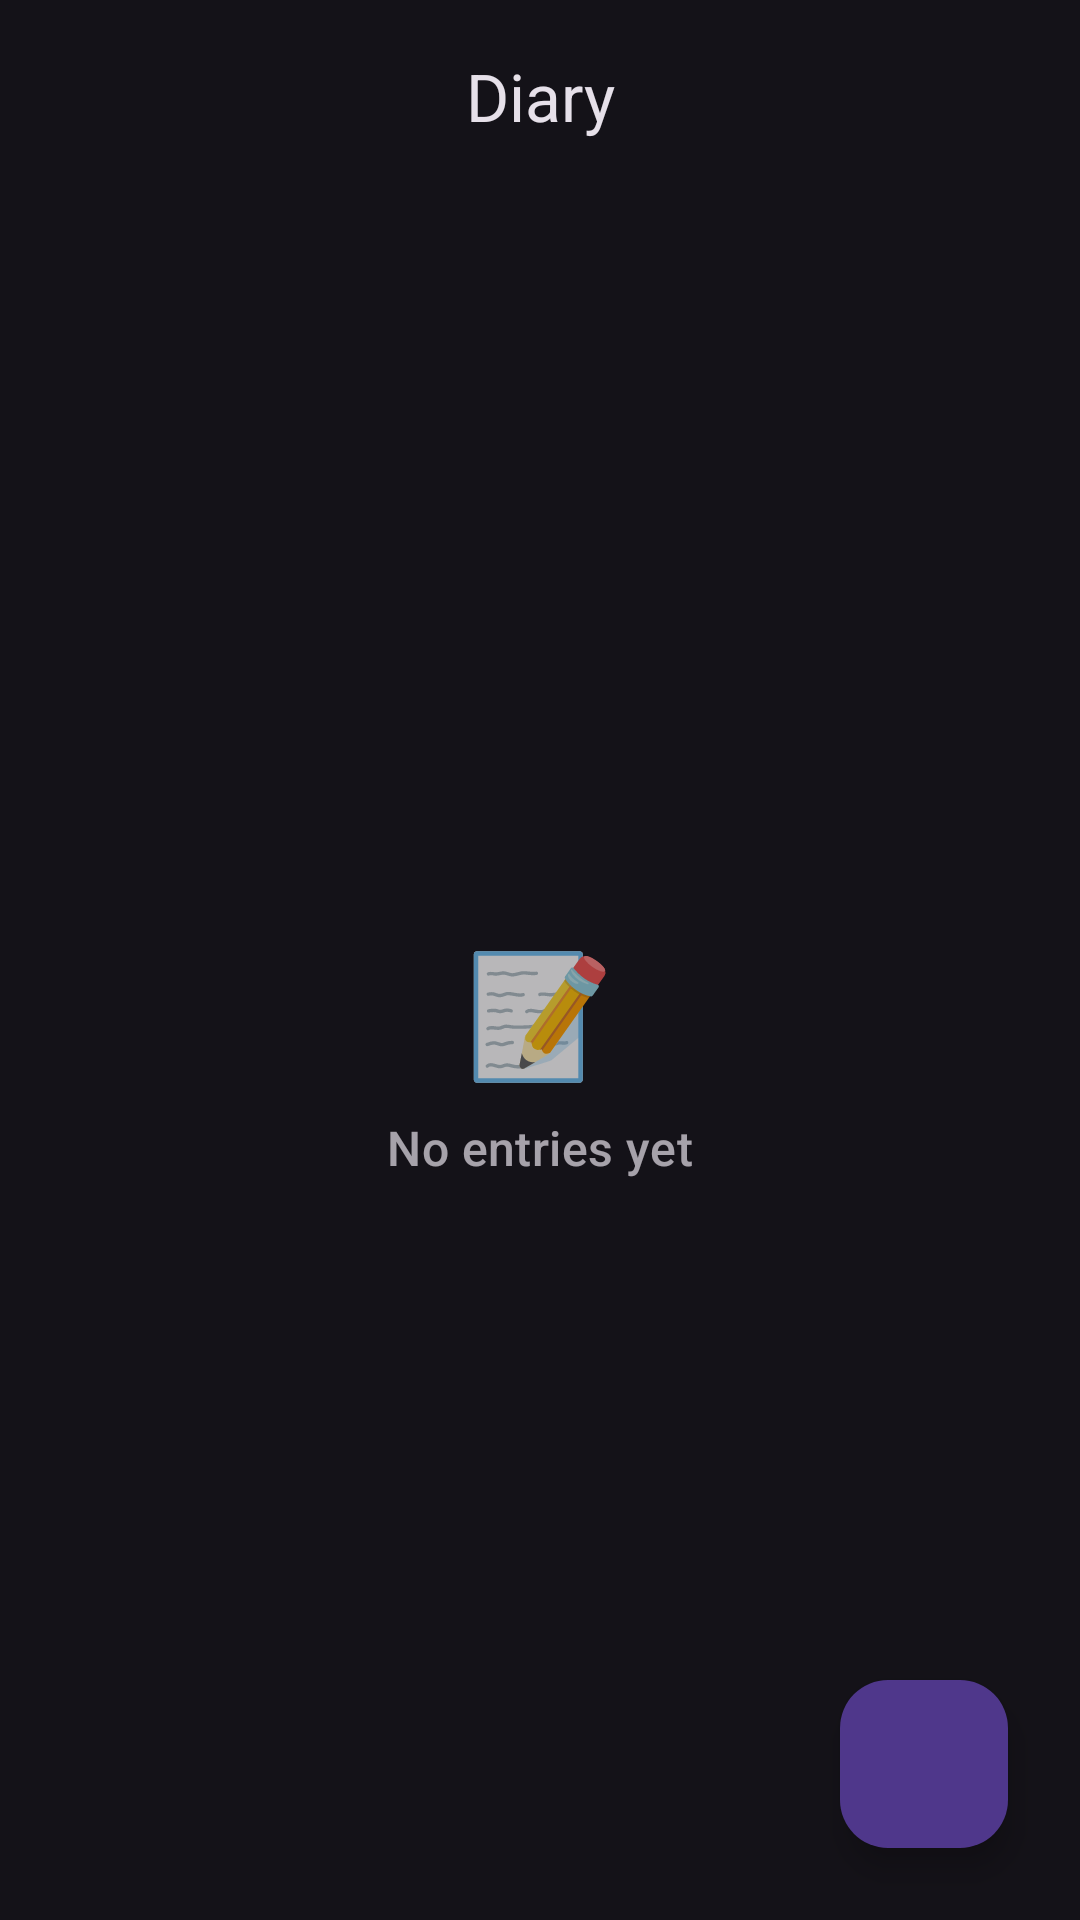

Reconstruct the res/layout file that produces this screen, plus the resources it refers to.
<!-- AndroidManifest.xml: application theme Theme.MoodTracker -->
<!-- res/layout/fragment_diary.xml -->
<?xml version="1.0" encoding="utf-8"?>
<androidx.constraintlayout.widget.ConstraintLayout
    xmlns:android="http://schemas.android.com/apk/res/android"
    xmlns:app="http://schemas.android.com/apk/res-auto"
    android:layout_width="match_parent"
    android:layout_height="match_parent">

    
    <com.google.android.material.appbar.MaterialToolbar
        android:id="@+id/diaryToolbar"
        style="@style/Widget.Material3.Toolbar"
        android:layout_width="0dp"
        android:layout_height="wrap_content"
        android:backgroundTint="@android:color/transparent"
        app:title="Diary"
        app:titleCentered="true"
        app:titleTextColor="?attr/colorOnBackground"
        app:layout_constraintTop_toTopOf="parent"
        app:layout_constraintStart_toStartOf="parent"
        app:layout_constraintEnd_toEndOf="parent" />

    
    <LinearLayout
        android:id="@+id/emptyState"
        android:layout_width="0dp"
        android:layout_height="0dp"
        android:orientation="vertical"
        android:gravity="center"
        android:alpha="0.7"
        app:layout_constraintTop_toBottomOf="@id/diaryToolbar"
        app:layout_constraintBottom_toBottomOf="parent"
        app:layout_constraintStart_toStartOf="parent"
        app:layout_constraintEnd_toEndOf="parent">

        <TextView
            android:id="@+id/emptyEmoji"
            android:layout_width="wrap_content"
            android:layout_height="wrap_content"
            android:text="📝"
            android:textSize="40sp" />

        <TextView
            android:id="@+id/emptyText"
            android:layout_width="wrap_content"
            android:layout_height="wrap_content"
            android:text="No entries yet"
            android:layout_marginTop="8dp"
            android:textAppearance="?attr/textAppearanceTitleMedium" />
    </LinearLayout>

    
    <androidx.recyclerview.widget.RecyclerView
        android:id="@+id/rvDiary"
        android:layout_width="0dp"
        android:layout_height="0dp"
        android:clipToPadding="false"
        android:paddingStart="16dp"
        android:paddingEnd="16dp"
        android:paddingTop="8dp"
        android:paddingBottom="88dp"
        app:layout_constraintTop_toBottomOf="@id/diaryToolbar"
        app:layout_constraintBottom_toBottomOf="parent"
        app:layout_constraintStart_toStartOf="parent"
        app:layout_constraintEnd_toEndOf="parent" />

    
    <com.google.android.material.floatingactionbutton.FloatingActionButton
        android:id="@+id/fabAddEntry"
        android:layout_width="wrap_content"
        android:layout_height="wrap_content"
        android:contentDescription="Add entry"
        app:srcCompat="@drawable/ic_add_24"
        app:layout_constraintBottom_toBottomOf="parent"
        app:layout_constraintEnd_toEndOf="parent"
        android:layout_marginEnd="24dp"
        android:layout_marginBottom="24dp" />

</androidx.constraintlayout.widget.ConstraintLayout>
<!-- resources referenced by this layout -->
<resources>
  <style name="Theme.MoodTracker" parent="Theme.Material3.Dark.NoActionBar">
          <item name="colorPrimary">@color/teal_200</item>
          
          <item name="android:statusBarColor">@android:color/transparent</item>
          <item name="android:navigationBarColor">@android:color/transparent</item>
      </style>
  <color name="teal_200">#79C8C5</color>
</resources>
